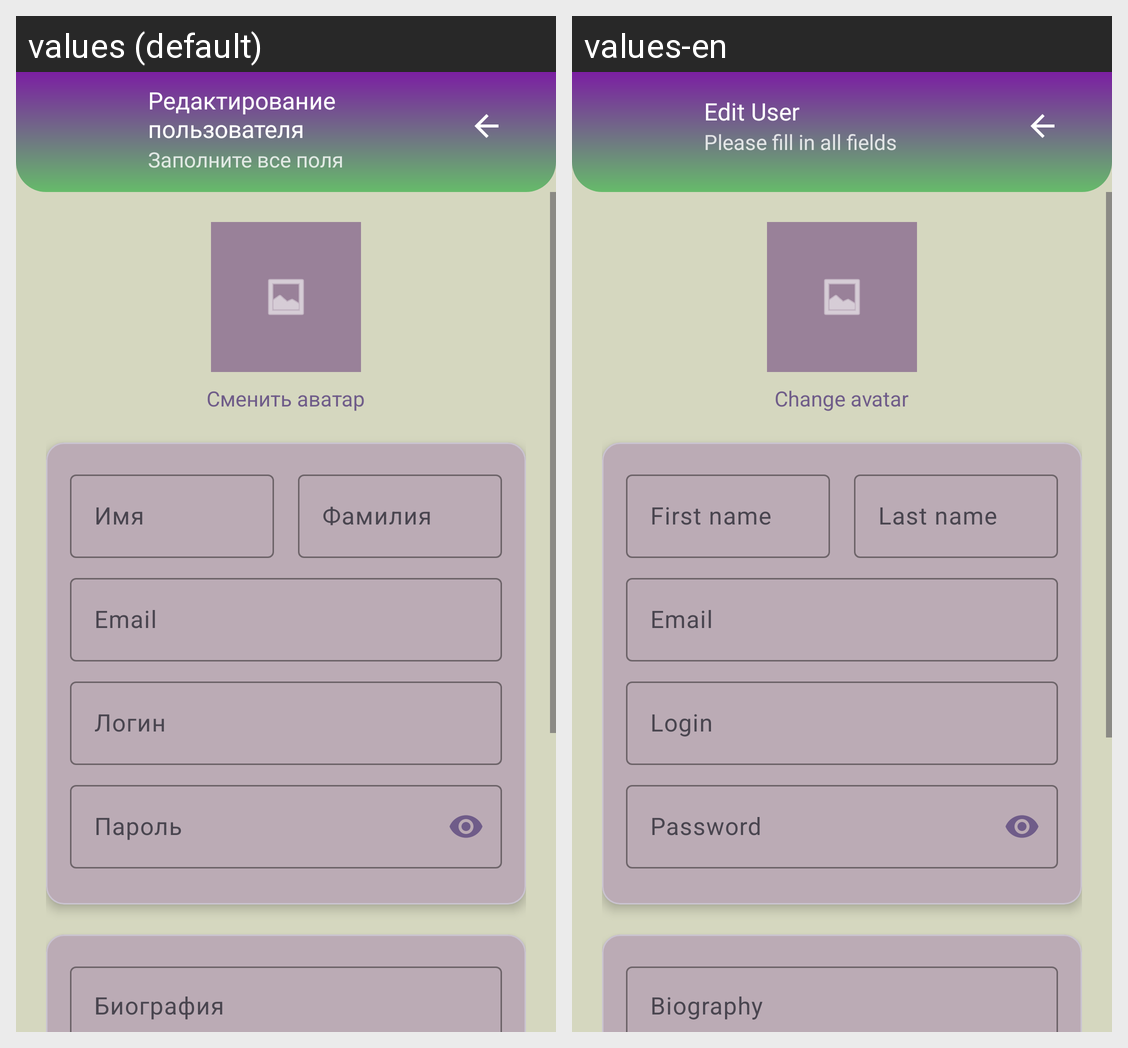

Locale-by-locale string values for the Android screen shown in this grid:
Android screen res/layout/activity_add_user_form.xml rendered under 2 locales, left to right: values (default), values-en. Device: Nexus 5 (rendered at 1080×1920; each locale shown at half size, 540×960, under a caption strip naming it); theme Theme.CommonGround.
Strings drawn on this screen, with the default value and each locale's value (text and hints the layout hard-codes, and strings that could not be matched under every locale, appear in the picture but are not listed):

form_title_add_user
  values: Редактирование пользователя
  values-en: Edit User

fill_all_fields
  values: Заполните все поля
  values-en: Please fill in all fields

change_avatar
  values: Сменить аватар
  values-en: Change avatar

form_first_name
  values: Имя
  values-en: First name

form_last_name
  values: Фамилия
  values-en: Last name

form_email
  values: Email
  values-en: Email

form_login
  values: Логин
  values-en: Login

form_password
  values: Пароль
  values-en: Password

form_bio
  values: Биография
  values-en: Biography
